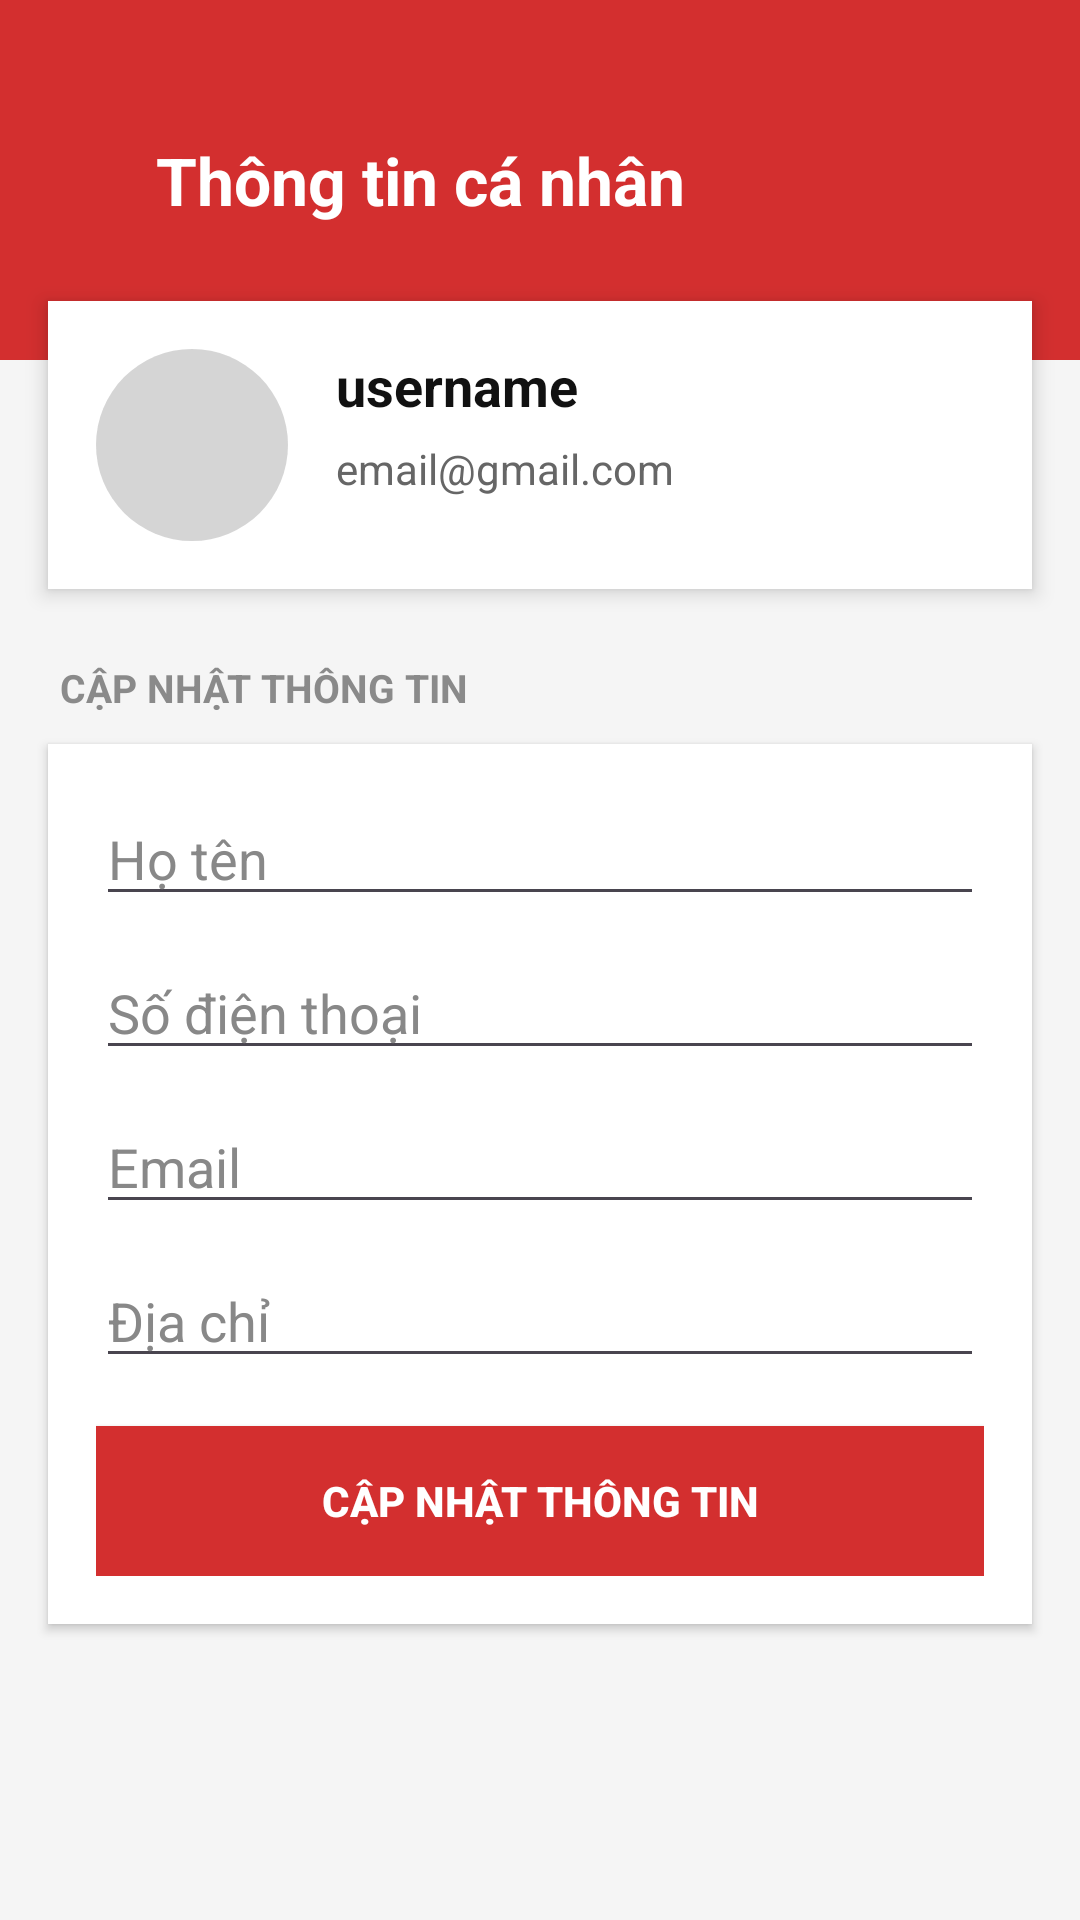

Reconstruct the res/layout file that produces this screen, plus the resources it refers to.
<!-- AndroidManifest.xml: application theme Theme.MotoHub -->
<!-- res/layout/activity_personal_info.xml -->
<?xml version="1.0" encoding="utf-8"?>
<ScrollView xmlns:android="http://schemas.android.com/apk/res/android"
    xmlns:app="http://schemas.android.com/apk/res-auto"
    android:layout_width="match_parent"
    android:layout_height="match_parent"
    android:background="#F5F5F5"
    android:fillViewport="true">

    <LinearLayout
        android:layout_width="match_parent"
        android:layout_height="wrap_content"
        android:orientation="vertical">

        
        <LinearLayout
            android:layout_width="match_parent"
            android:layout_height="120dp"
            android:background="#D32F2F"
            android:gravity="center_vertical"
            android:orientation="horizontal"
            android:paddingStart="16dp"
            android:paddingEnd="16dp">

            <ImageView
                android:id="@+id/btnBack"
                android:layout_width="24dp"
                android:layout_height="24dp"
                android:src="@drawable/ic_arrow_back"
                app:tint="#FFFFFF" />

            <TextView
                android:layout_width="wrap_content"
                android:layout_height="wrap_content"
                android:layout_marginStart="12dp"
                android:text="Thông tin cá nhân"
                android:textColor="#FFFFFF"
                android:textSize="22sp"
                android:textStyle="bold" />
        </LinearLayout>

        
        <LinearLayout
            android:layout_width="match_parent"
            android:layout_height="wrap_content"
            android:layout_marginStart="16dp"
            android:layout_marginTop="-20dp"
            android:layout_marginEnd="16dp"
            android:background="#FFFFFF"
            android:elevation="4dp"
            android:orientation="horizontal"
            android:padding="16dp">

            <ImageView
                android:id="@+id/imgAvatar"
                android:layout_width="64dp"
                android:layout_height="64dp"
                android:background="@drawable/bg_avatar"
                android:scaleType="fitCenter"
                android:src="@drawable/ic_user" />

            <LinearLayout
                android:layout_width="0dp"
                android:layout_height="wrap_content"
                android:layout_marginStart="16dp"
                android:layout_weight="1"
                android:orientation="vertical">

                <TextView
                    android:id="@+id/txtUsername"
                    android:layout_width="wrap_content"
                    android:layout_height="wrap_content"
                    android:text="username"
                    android:textColor="#111111"
                    android:textSize="18sp"
                    android:textStyle="bold" />

                <TextView
                    android:id="@+id/txtEmailDisplay"
                    android:layout_width="wrap_content"
                    android:layout_height="wrap_content"
                    android:layout_marginTop="6dp"
                    android:text="email@gmail.com"
                    android:textColor="#666666"
                    android:textSize="14sp" />
            </LinearLayout>
        </LinearLayout>

        
        <TextView
            android:layout_width="wrap_content"
            android:layout_height="wrap_content"
            android:layout_marginStart="20dp"
            android:layout_marginTop="24dp"
            android:text="CẬP NHẬT THÔNG TIN"
            android:textColor="#8A8A8A"
            android:textSize="13sp"
            android:textStyle="bold" />

        
        <LinearLayout
            android:layout_width="match_parent"
            android:layout_height="wrap_content"
            android:layout_marginStart="16dp"
            android:layout_marginTop="10dp"
            android:layout_marginEnd="16dp"
            android:layout_marginBottom="20dp"
            android:background="#FFFFFF"
            android:elevation="2dp"
            android:orientation="vertical"
            android:padding="16dp">

            <EditText
                android:id="@+id/edtFullname"
                android:layout_width="match_parent"
                android:layout_height="wrap_content"
                android:hint="Họ tên"
                android:textColor="#000000"
                android:textColorHint="#888888" />

            <EditText
                android:id="@+id/edtPhone"
                android:layout_width="match_parent"
                android:layout_height="wrap_content"
                android:layout_marginTop="10dp"
                android:hint="Số điện thoại"
                android:inputType="phone"
                android:textColor="#000000"
                android:textColorHint="#888888" />

            <EditText
                android:id="@+id/edtEmail"
                android:layout_width="match_parent"
                android:layout_height="wrap_content"
                android:layout_marginTop="10dp"
                android:hint="Email"
                android:inputType="textEmailAddress"
                android:textColor="#000000"
                android:textColorHint="#888888" />

            <EditText
                android:id="@+id/edtAddress"
                android:layout_width="match_parent"
                android:layout_height="wrap_content"
                android:layout_marginTop="10dp"
                android:hint="Địa chỉ"
                android:textColor="#000000"
                android:textColorHint="#888888" />

            <Button
                android:id="@+id/btnUpdate"
                android:layout_width="match_parent"
                android:layout_height="50dp"
                android:layout_marginTop="16dp"
                android:background="#D32F2F"
                android:text="Cập nhật thông tin"
                android:textColor="#FFFFFF"
                android:textStyle="bold" />
        </LinearLayout>

    </LinearLayout>
</ScrollView>
<!-- resources referenced by this layout -->
<resources>
  <!-- drawable bg_avatar (drawable) -->
  <shape xmlns:android="http://schemas.android.com/apk/res/android">
      <solid android:color="#95B8B8B8"/>
      <corners android:radius="100dp"/>
  </shape>
  <style name="Theme.MotoHub" parent="Base.Theme.MotoHub" />
  <style name="Base.Theme.MotoHub" parent="Theme.Material3.DayNight.NoActionBar">
      </style>
</resources>
